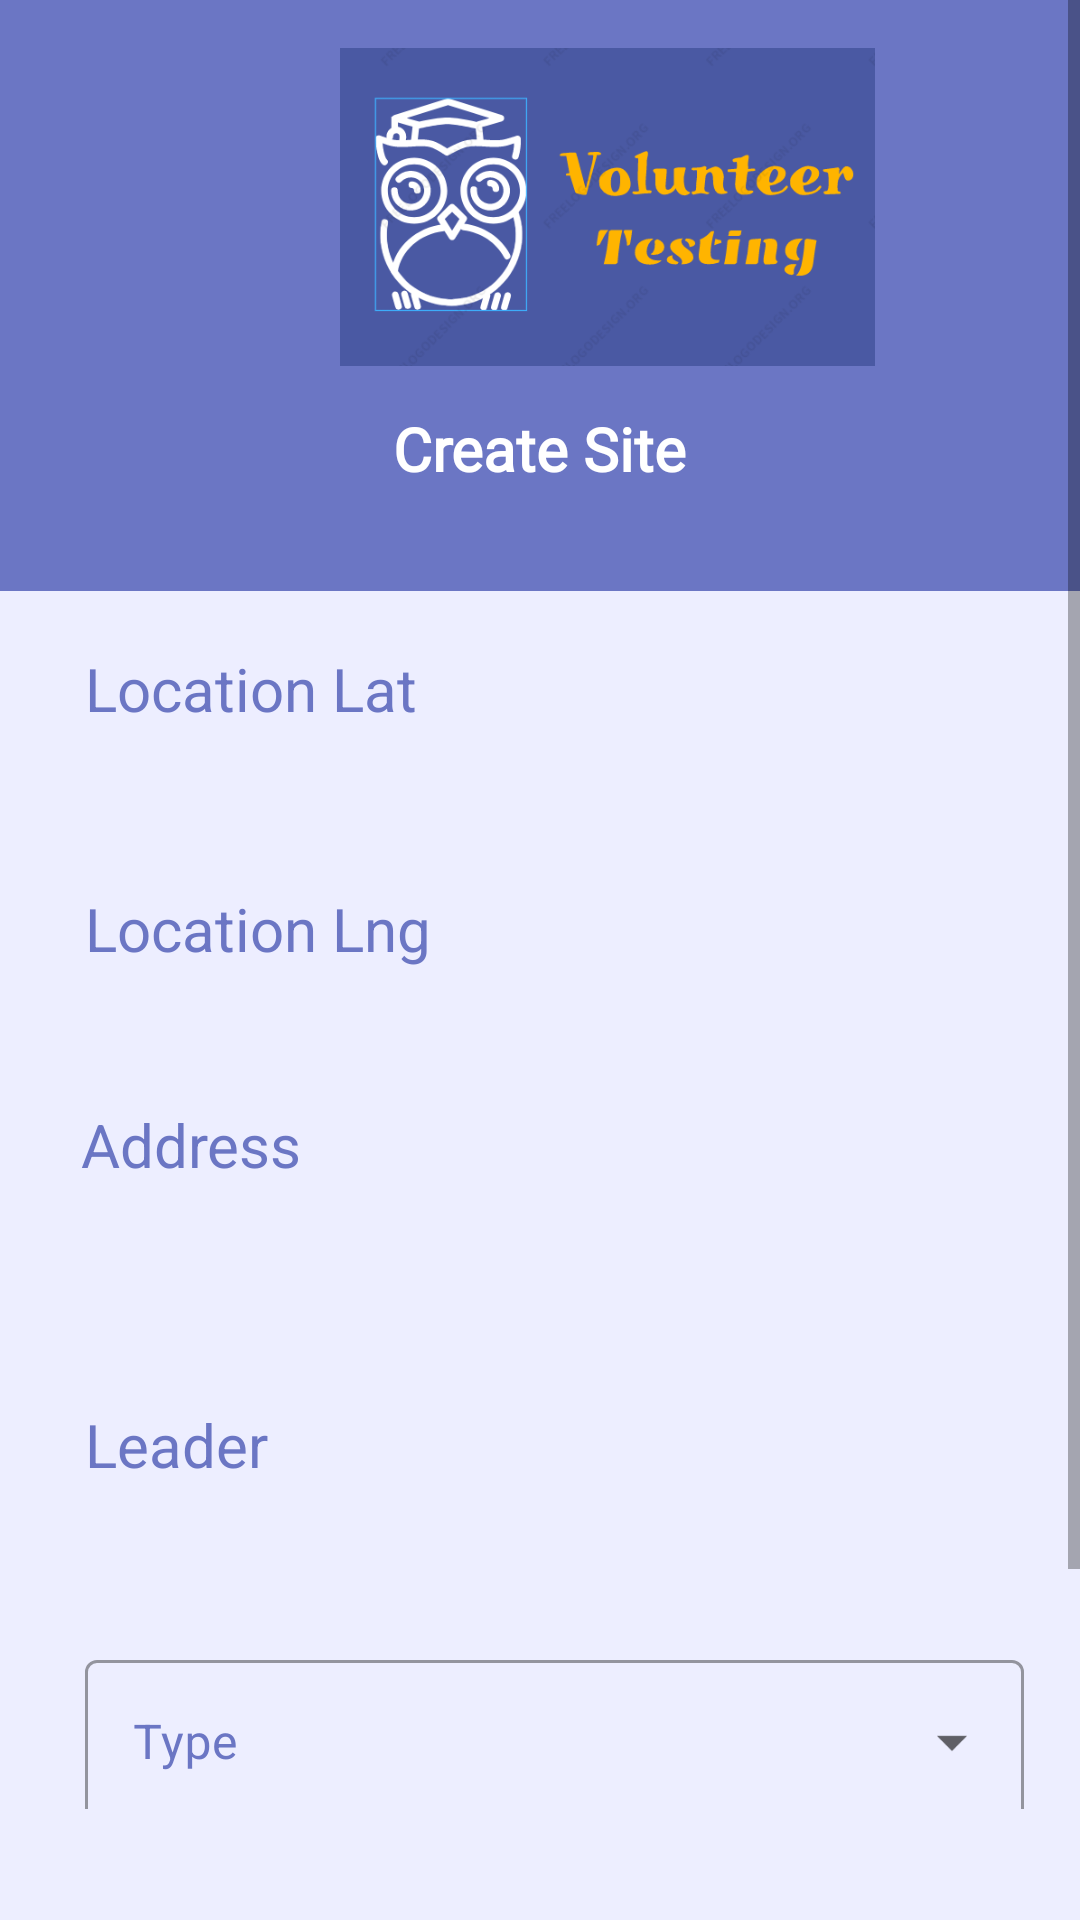

Write the Android layout XML for this screen, with the resource values it uses.
<!-- AndroidManifest.xml: application theme Theme.Assignment2_android -->
<!-- res/layout/activity_add_site.xml -->
<?xml version="1.0" encoding="utf-8"?>
<ScrollView xmlns:android="http://schemas.android.com/apk/res/android"
    xmlns:app="http://schemas.android.com/apk/res-auto"
    xmlns:tools="http://schemas.android.com/tools"
    android:layout_width="match_parent"
    android:fillViewport="true"
    android:layout_height="wrap_content">

    <androidx.constraintlayout.widget.ConstraintLayout
        android:layout_width="match_parent"
        android:layout_height="wrap_content"
        android:background="@color/colorPrimary2"
        tools:context=".UserGuide">

        <Button
            android:id="@+id/createSite"
            android:layout_width="205dp"
            android:layout_height="67dp"
            android:layout_marginTop="716dp"
            android:backgroundTint="@color/colorPrimary"
            android:text="@string/add"
            android:textSize="18sp"
            app:cornerRadius="10dp"
            app:layout_constraintEnd_toEndOf="parent"
            app:layout_constraintHorizontal_bias="0.543"
            app:layout_constraintStart_toStartOf="parent"
            app:layout_constraintTop_toTopOf="parent" />

        <View
            android:id="@+id/view7"
            android:layout_width="411dp"
            android:layout_height="197dp"
            android:background="@color/colorPrimary3"
            app:layout_constraintEnd_toEndOf="parent"
            app:layout_constraintHorizontal_bias="0.0"
            app:layout_constraintStart_toStartOf="parent"
            app:layout_constraintTop_toTopOf="parent" />

        <ImageView
            android:id="@+id/imageView8"
            android:layout_width="405dp"
            android:layout_height="106dp"
            android:layout_marginTop="16dp"
            app:layout_constraintEnd_toEndOf="parent"
            app:layout_constraintHorizontal_bias="0.0"
            app:layout_constraintStart_toStartOf="parent"
            app:layout_constraintTop_toTopOf="@+id/view7"
            app:srcCompat="@drawable/app_logo6" />

        <TextView
            android:id="@+id/textView14"
            android:layout_width="248dp"
            android:layout_height="59dp"
            android:layout_marginTop="136dp"
            android:fontFamily="@font/roboto_condensed_regular"
            android:text="@string/addSite"
            android:textAlignment="center"
            android:textColor="@color/white"
            android:textSize="20sp"
            android:textStyle="bold"
            app:layout_constraintEnd_toEndOf="parent"
            app:layout_constraintHorizontal_bias="0.496"
            app:layout_constraintStart_toStartOf="parent"
            app:layout_constraintTop_toTopOf="@+id/view7" />

        <TextView
            android:id="@+id/addAddress"
            android:layout_width="315dp"
            android:layout_height="89dp"
            android:layout_marginTop="368dp"
            android:ems="10"
            android:hint="@string/address"
            android:textColor="@color/colorPrimary3"
            android:textColorHint="@color/colorPrimary3"
            android:textSize="20sp"
            app:layout_constraintEnd_toEndOf="parent"
            app:layout_constraintHorizontal_bias="0.602"
            app:layout_constraintStart_toStartOf="parent"
            app:layout_constraintTop_toTopOf="parent" />



        <TextView
            android:id="@+id/addLeader"
            android:layout_width="313dp"
            android:layout_height="55dp"
            android:layout_marginTop="468dp"
            android:textSize="20sp"
            android:ems="10"
            android:hint="@string/leader"
            android:inputType="textPersonName"
            android:textColor="@color/colorPrimary3"
            android:textColorHint="@color/colorPrimary3"
            app:layout_constraintEnd_toEndOf="parent"
            app:layout_constraintHorizontal_bias="0.602"
            app:layout_constraintStart_toStartOf="parent"
            app:layout_constraintTop_toTopOf="parent" />

        <com.google.android.material.textfield.TextInputLayout
            android:id="@+id/addType"
            android:layout_width="313dp"
            android:layout_height="55dp"
            android:layout_marginTop="548dp"
            android:ems="10"
            android:hint="@string/locationType"
            android:inputType="textPersonName"
            android:textColor="@color/colorPrimary3"
            android:textColorHint="@color/colorPrimary3"
            app:layout_constraintEnd_toEndOf="parent"
            app:layout_constraintHorizontal_bias="0.602"
            app:layout_constraintStart_toStartOf="parent"
            app:layout_constraintTop_toTopOf="parent"
            style="@style/Widget.MaterialComponents.TextInputLayout.OutlinedBox.ExposedDropdownMenu">

            <AutoCompleteTextView
                android:id="@+id/auto_complete_text_view"
                android:layout_width="match_parent"
                android:layout_height="55dp"
                android:inputType="none" />

        </com.google.android.material.textfield.TextInputLayout>

        <EditText
            android:id="@+id/maxCapacity"
            android:layout_width="313dp"
            android:layout_height="55dp"
            android:layout_marginTop="636dp"
            android:ems="10"
            android:hint="@string/maxCapacity"
            android:inputType="number"
            android:textColor="@color/colorPrimary3"
            android:textColorHint="@color/colorPrimary3"
            app:layout_constraintEnd_toEndOf="parent"
            app:layout_constraintHorizontal_bias="0.602"
            app:layout_constraintStart_toStartOf="parent"
            app:layout_constraintTop_toTopOf="parent" />

        <TextView
            android:id="@+id/addLat"
            android:layout_width="313dp"
            android:layout_height="55dp"
            android:layout_marginTop="216dp"
            android:ems="10"
            android:text="@string/lat"
            android:textColor="@color/colorPrimary3"
            android:textSize="20sp"
            app:layout_constraintEnd_toEndOf="parent"
            app:layout_constraintHorizontal_bias="0.602"
            app:layout_constraintStart_toStartOf="parent"
            app:layout_constraintTop_toTopOf="parent" />

        <TextView
            android:id="@+id/addLng"
            android:layout_width="313dp"
            android:layout_height="55dp"
            android:layout_marginTop="296dp"
            android:ems="10"
            android:text="@string/lng"
            android:textColor="@color/colorPrimary3"
            android:textSize="20sp"
            app:layout_constraintEnd_toEndOf="parent"
            app:layout_constraintHorizontal_bias="0.602"
            app:layout_constraintStart_toStartOf="parent"
            app:layout_constraintTop_toTopOf="parent" />


    </androidx.constraintlayout.widget.ConstraintLayout>
</ScrollView>
<!-- resources referenced by this layout -->
<resources>
  <color name="colorPrimary">#4A59A3</color>
  <color name="colorPrimary2">#EDEEFF</color>
  <color name="colorPrimary3">#6B76C4</color>
  <color name="white">#FFFFFFFF</color>
  <!-- drawable app_logo6: png bitmap (drawable-xxxhdpi, 42169 bytes) -->
  <string name="add">Create Site</string>
  <string name="addSite">Create Site</string>
  <string name="address">Address</string>
  <string name="lat">Location Lat</string>
  <string name="leader">Leader</string>
  <string name="lng">Location Lng</string>
  <string name="locationType">Type</string>
  <string name="maxCapacity">Max Capacity</string>
  <style name="Theme.Assignment2_android" parent="Theme.MaterialComponents.DayNight.NoActionBar">
          
          <item name="colorPrimary">@color/purple_500</item>
          <item name="colorPrimaryVariant">@color/purple_700</item>
          <item name="colorOnPrimary">@color/white</item>
          
          <item name="colorSecondary">@color/teal_200</item>
          <item name="colorSecondaryVariant">@color/teal_700</item>
          <item name="colorOnSecondary">@color/black</item>
          
          <item name="android:statusBarColor" tools:targetApi="l">?attr/colorPrimaryVariant</item>
          
      </style>
  <color name="purple_500">#FF6200EE</color>
  <color name="purple_700">#FF3700B3</color>
  <color name="teal_200">#FF03DAC5</color>
  <color name="teal_700">#FF018786</color>
  <color name="black">#FF000000</color>
</resources>
